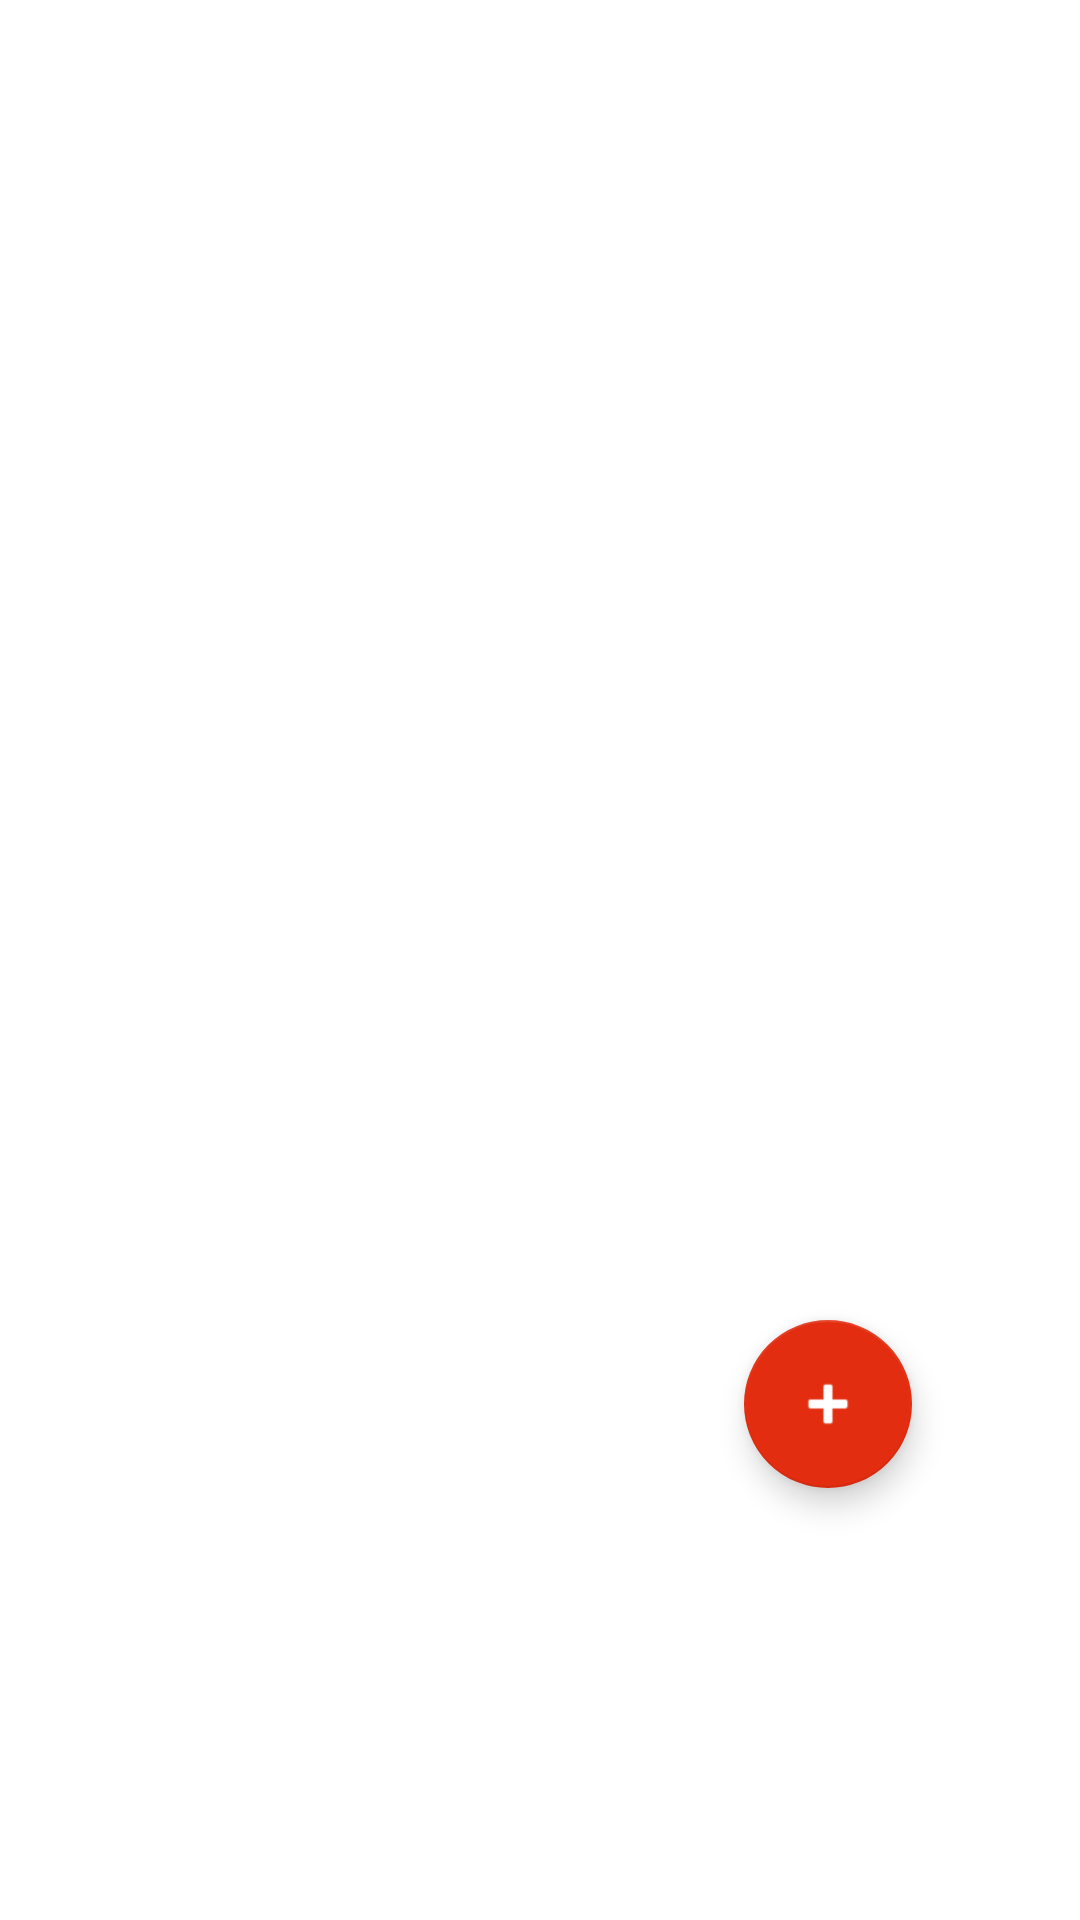

This screen was rendered from an Android layout file. Write that file and the resources it references.
<!-- AndroidManifest.xml: application theme Theme.MyPriceList -->
<!-- res/layout/fragment_dashboard.xml -->
<?xml version="1.0" encoding="utf-8"?>
<androidx.constraintlayout.widget.ConstraintLayout xmlns:android="http://schemas.android.com/apk/res/android"
    xmlns:app="http://schemas.android.com/apk/res-auto"
    xmlns:tools="http://schemas.android.com/tools"
    android:layout_width="match_parent"
    android:layout_height="match_parent"
    tools:context=".ui.products.DashboardFragment"

    >

    <androidx.recyclerview.widget.RecyclerView
        android:id="@+id/recyclerListProducts"
        android:layout_width="match_parent"
        android:layout_height="530dp"
        android:layout_marginTop="16dp"
        android:paddingHorizontal="10dp"
        app:layout_constraintEnd_toEndOf="parent"
        app:layout_constraintHorizontal_bias="1.0"
        app:layout_constraintStart_toStartOf="parent"
        app:layout_constraintTop_toTopOf="parent" />

    <com.google.android.material.floatingactionbutton.FloatingActionButton
        android:id="@+id/btnAddProduct"
        android:layout_width="wrap_content"
        android:layout_height="wrap_content"
        android:layout_marginTop="440dp"
        android:layout_marginEnd="56dp"
        android:clickable="true"
        android:src="@android:drawable/ic_input_add"
        app:layout_constraintEnd_toEndOf="parent"
        app:layout_constraintTop_toTopOf="parent" />


</androidx.constraintlayout.widget.ConstraintLayout>
<!-- resources referenced by this layout -->
<resources>
  <style name="Theme.MyPriceList" parent="Theme.MaterialComponents.DayNight.DarkActionBar">
          
          <item name="colorPrimary">@color/primario</item>
          <item name="colorPrimaryVariant">@color/purple_700</item>
          <item name="colorOnPrimary">@color/gray</item>
          
          <item name="colorSecondary">@color/primario</item>
          <item name="colorSecondaryVariant">@color/teal_700</item>
          <item name="colorOnSecondary">@color/white</item>
          
          <item name="android:statusBarColor">@color/primario</item>
          <item name="android:windowBackground">@color/rosa_claro</item>
          
          <item name="android:windowEnterAnimation">@drawable/slide_in_right</item>
          <item name="android:windowExitAnimation">@drawable/slide_out_left</item>
      </style>
  <color name="primario">#E22D10</color>
  <color name="purple_700">#FF3700B3</color>
  <color name="teal_700">#FF018786</color>
  <color name="white">#FFFFFFFF</color>
  <!-- drawable slide_in_right (drawable) -->
  <translate xmlns:android="http://schemas.android.com/apk/res/android"
      android:duration="300"
      android:fromXDelta="100%p"
      android:toXDelta="0" />
  <!-- drawable slide_out_left (drawable) -->
  <translate xmlns:android="http://schemas.android.com/apk/res/android"
      android:duration="300"
      android:fromXDelta="0"
      android:toXDelta="-100%p" />
</resources>
